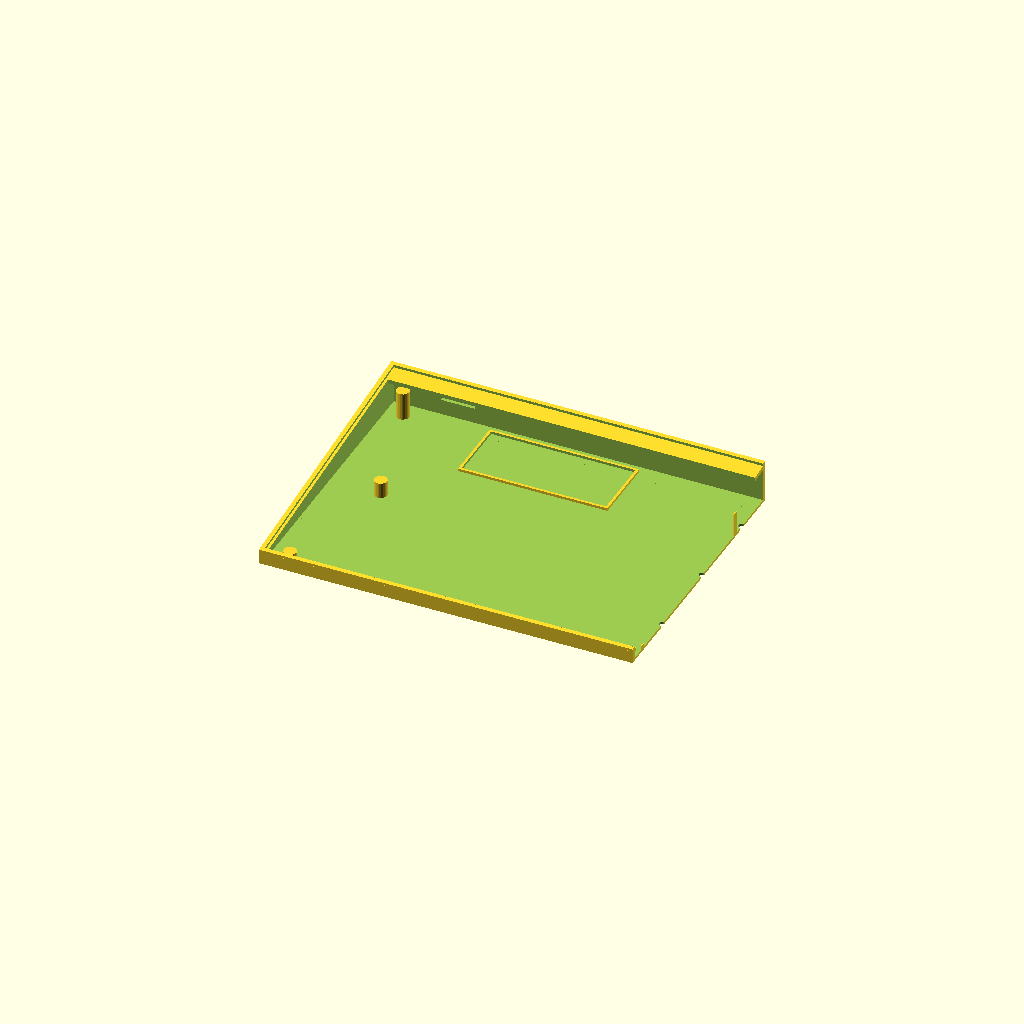
Cell 1: rendered with the file's own defaults.
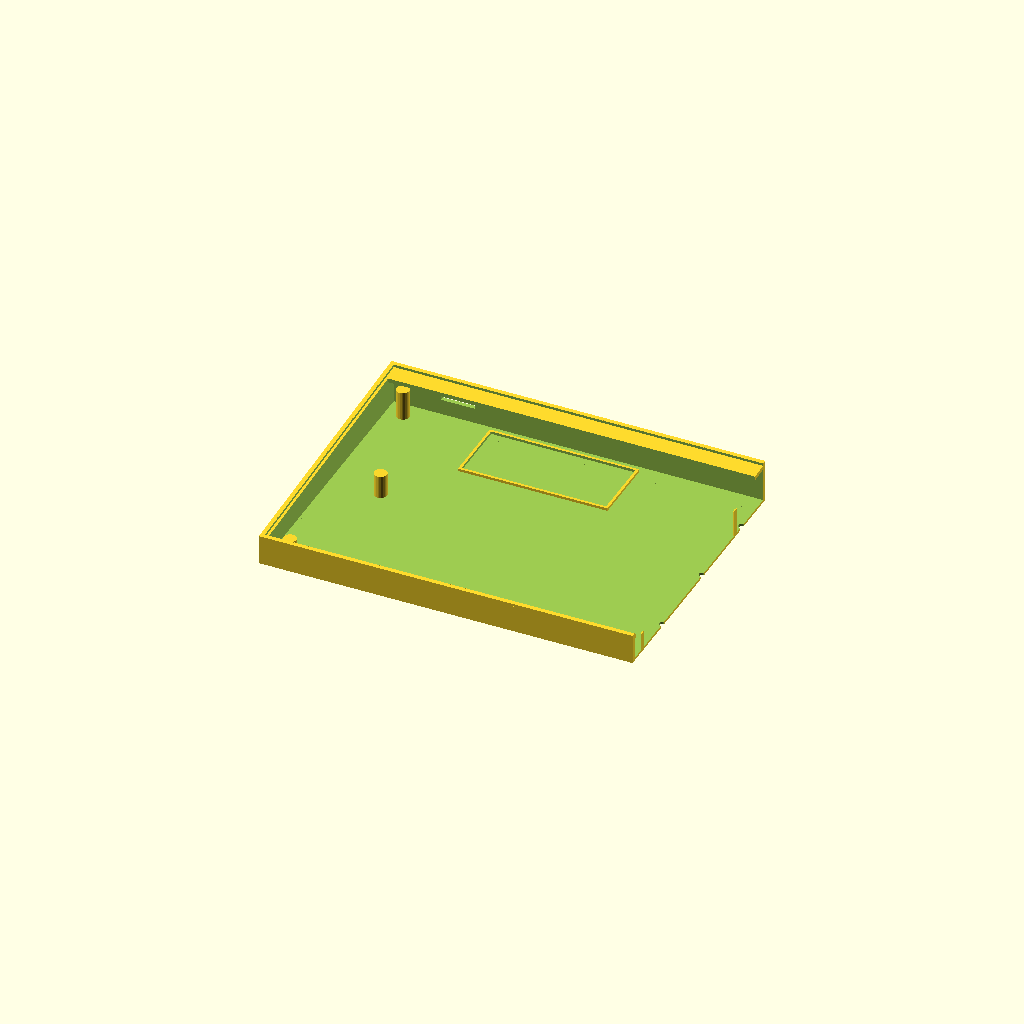
Cell 2: Hf = 14 (everything else at default).
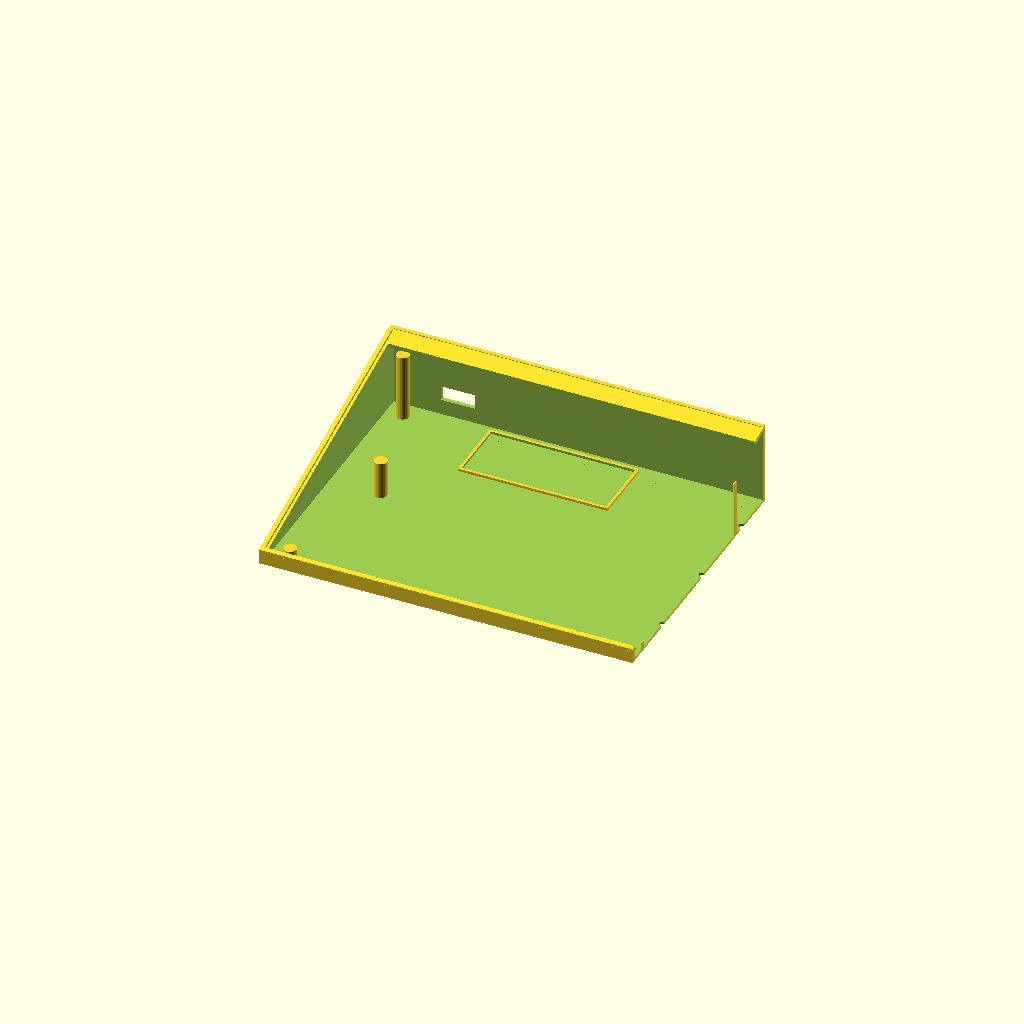
Cell 3 — Hr set to 40.4, the other parameters unchanged.
All cells are drawn from one camera (rotation 55°, 0°, 25°, orthographic, colour scheme Cornfield), so only the parameter changes between them.
OpenSCAD source file tkl/tkl4/case/case.scad:
// Wedge shell. Flat on the table.
// Front lip 7.0 mm, rear lip 20.2 mm.
// Print each half with the flat bottom on the bed, 0.2 mm layers, 4 walls.
Hf = 7.0;
Hr = 20.2;
floor_t = 1.2;
wall = 2.0;
plate_t = 1.2;
ledge = 1.2;
W = 354.7600;
D = 133.1900;
part = is_undef(part) ? "left" : part;
split_x = 174.9700; // straight joint; the plate seam steps across it
plate_x = 1.9950;
plate_y = 2.0025;
plate_w = 350.7625;
plate_d = 122.1625;
pcb_x = 2.0000;
pcb_y = 2.0000;
pcb_w = 350.7600;
pcb_d = 129.1900;

function rim(y) = Hf + (Hr - Hf) * y / D;
// Bottom of the 1.6 mm PCB: 1.2 plate + 2.2 switch gap + 1.6 board below the rim.
function pcb_bottom(y) = rim(y) - 5.0;

module outer() {
  hull() {
    cube([W, 0.02, Hf]);
    translate([0, D - 0.02, 0]) cube([W, 0.02, Hr]);
  }
}

module below_z(drop) {
  hull() {
    cube([W, 0.02, Hf - drop]);
    translate([0, D - 0.02, 0]) cube([W, 0.02, Hr - drop]);
  }
}

// Band between the top of the PCB and the underside of the plate.
module shelf_band() {
  difference() {
    below_z(plate_t);
    below_z(3.1);
  }
}

// Plastic over the PCB margin. The inner edge tucks under the plate so the plate has a seat.
module shelf() {
  intersection() {
    difference() {
      translate([pcb_x - 0.2, pcb_y - 0.2, 0]) cube([pcb_w + 0.4, pcb_d + 0.4, 40]);
      translate([plate_x + ledge, plate_y + ledge, -1])
        cube([plate_w - 2 * ledge, plate_d - 2 * ledge, 50]);
    }
    shelf_band();
  }
}

module plate_opening() {
  difference() {
    translate([plate_x, plate_y, 0]) cube([plate_w, plate_d, 40]);
    below_z(plate_t);
  }
}

module boss(x, y) {
  h = pcb_bottom(y) - floor_t;
  if (h > 0.4)
    translate([x, y, floor_t - 0.2]) cylinder(h=h + 0.2, d=6, $fn=24);
}

module bosses() {
    boss(10.000, 10.000);
    boss(344.760, 10.000);
    boss(10.000, 123.190);
    boss(344.760, 123.190);
    boss(177.380, 10.000);
    boss(177.380, 103.190);
    boss(26.000, 66.595);
    boss(328.760, 66.595);
}

// Keeps a thin pouch cell from sliding into the module. Sits well below the PCB.
module battery_dam() {
  translate([48.47, 95.99, floor_t - 0.2])
    difference() {
      cube([70, 32, 1.4]);
      translate([1.2, 1.2, -0.2]) cube([67.6, 29.6, 2]);
    }
}

module usb_slot() {
  translate([24.120, D - wall - 1, 8.5])
    cube([16, wall + 2, 7]);
}

module shell() {
  difference() {
    union() {
      difference() {
        outer();
        translate([pcb_x, pcb_y, floor_t]) cube([pcb_w, pcb_d, 40]);
      }
      shelf();
      bosses();
      battery_dam();
    }
    usb_slot();
    plate_opening();
  }
}

module pinned() {
  difference() {
    shell();
    for (y = [30, 70, 110])
      translate([split_x, y, -1]) cylinder(h=floor_t + 2, d=3.2, $fn=20);
  }
}

if (part == "left")
  intersection() {
    pinned();
    translate([-1, -1, -1]) cube([split_x + 1, D + 2, 40]);
  }
if (part == "right")
  intersection() {
    pinned();
    translate([split_x, -1, -1]) cube([W, D + 2, 40]);
  }
Customizer parameters (derived from the source; name, type, default, range or options):
Hf: number, default 7
Hr: number, default 20.2
floor_t: number, default 1.2
wall: number, default 2
plate_t: number, default 1.2
ledge: number, default 1.2
W: number, default 354.76
D: number, default 133.19
split_x: number, default 174.97
plate_x: number, default 1.995
plate_y: number, default 2.0025
plate_w: number, default 350.7625
plate_d: number, default 122.1625
pcb_x: number, default 2
pcb_y: number, default 2
pcb_w: number, default 350.76
pcb_d: number, default 129.19
